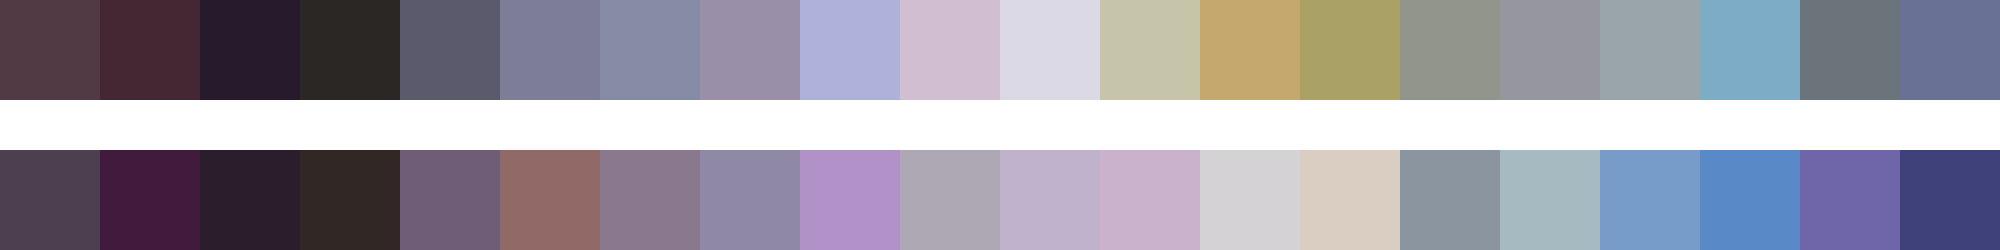

Data behind this chart, as committed beside it:
#523a45	#452633	#281a2d	#2a2725	#5a5a6c	#7d7d97	#868ca6	#9a8fa8	#aeb2da	#d1bed0	#dad9e5	#c6c5a9	#c5a86d	#aaa265	#92958c	#96979e	#9aa5a9	#7dacc7	#6b747b	#697295
#4d3e50	#421a3d	#2c1d2d	#312826	#6f5d78	#916a68	#8a788f	#8f89a6	#b291c9	#ada8b3	#c0b1cc	#cab1cc	#d5d2d6	#dacec3	#8b95a0	#a6bbc1	#789cc9	#598ac7	#6f66aa	#3e417a
